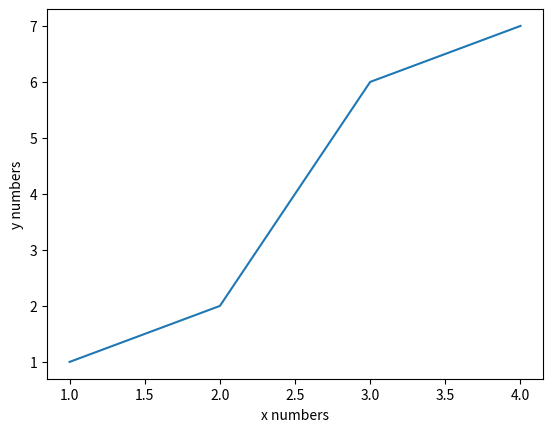

Write Python code to recreate this figure.
import matplotlib.pyplot as plt
x = [1, 2, 3, 4]
y = [1, 2, 6, 7]
plt.plot(x,y)
plt.ylabel('y numbers')
plt.xlabel('x numbers')
plt.show()